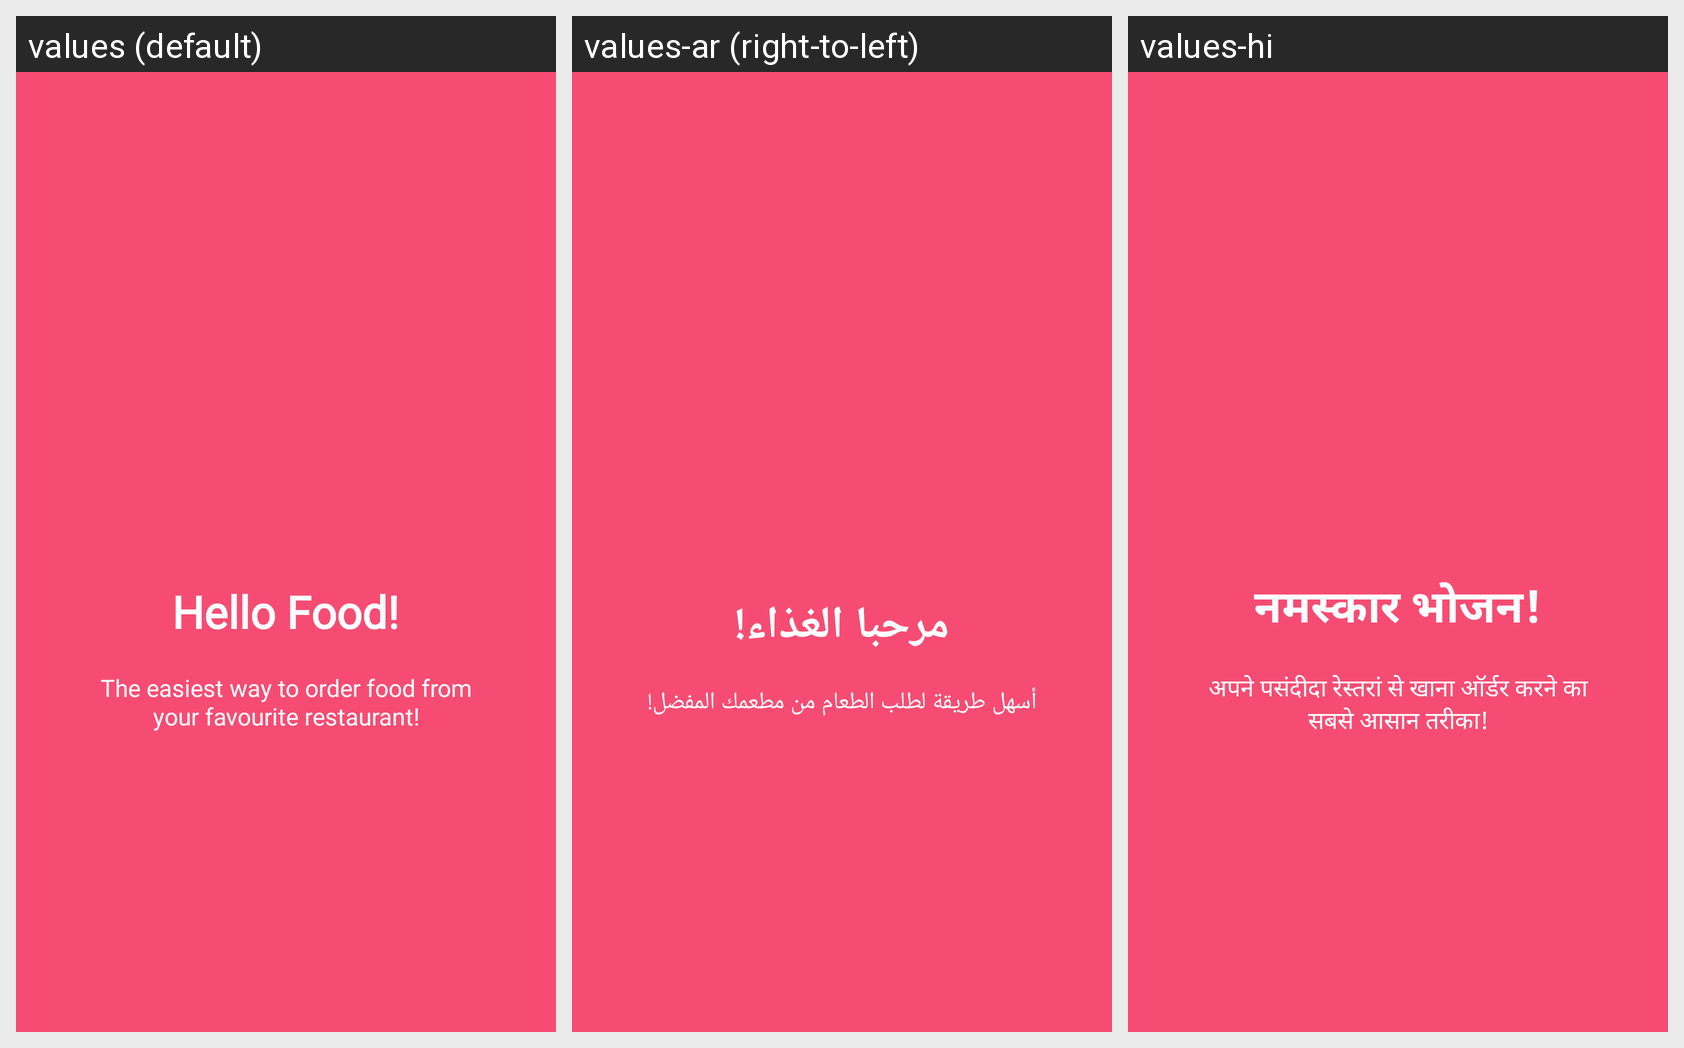

The same Android screen rendered under several of its app's locales, left to right. List the strings drawn on it with the default value and each locale's translation.
Android screen res/layout/welcome_slide1.xml rendered under 3 locales, left to right: values (default), values-ar (right-to-left), values-hi. Device: Nexus 5 (rendered at 1080×1920; each locale shown at half size, 540×960, under a caption strip naming it); theme AppTheme.
Strings drawn on this screen, with the default value and each locale's value (text and hints the layout hard-codes, and strings that could not be matched under every locale, appear in the picture but are not listed):

slide_1_title
  values: Hello Food!
  values-ar: مرحبا الغذاء!
  values-hi: नमस्कार भोजन!

slide_1_desc
  values: The easiest way to order food from your favourite restaurant!
  values-ar: أسهل طريقة لطلب الطعام من مطعمك المفضل!
  values-hi: अपने पसंदीदा रेस्तरां से खाना ऑर्डर करने का सबसे आसान तरीका!
